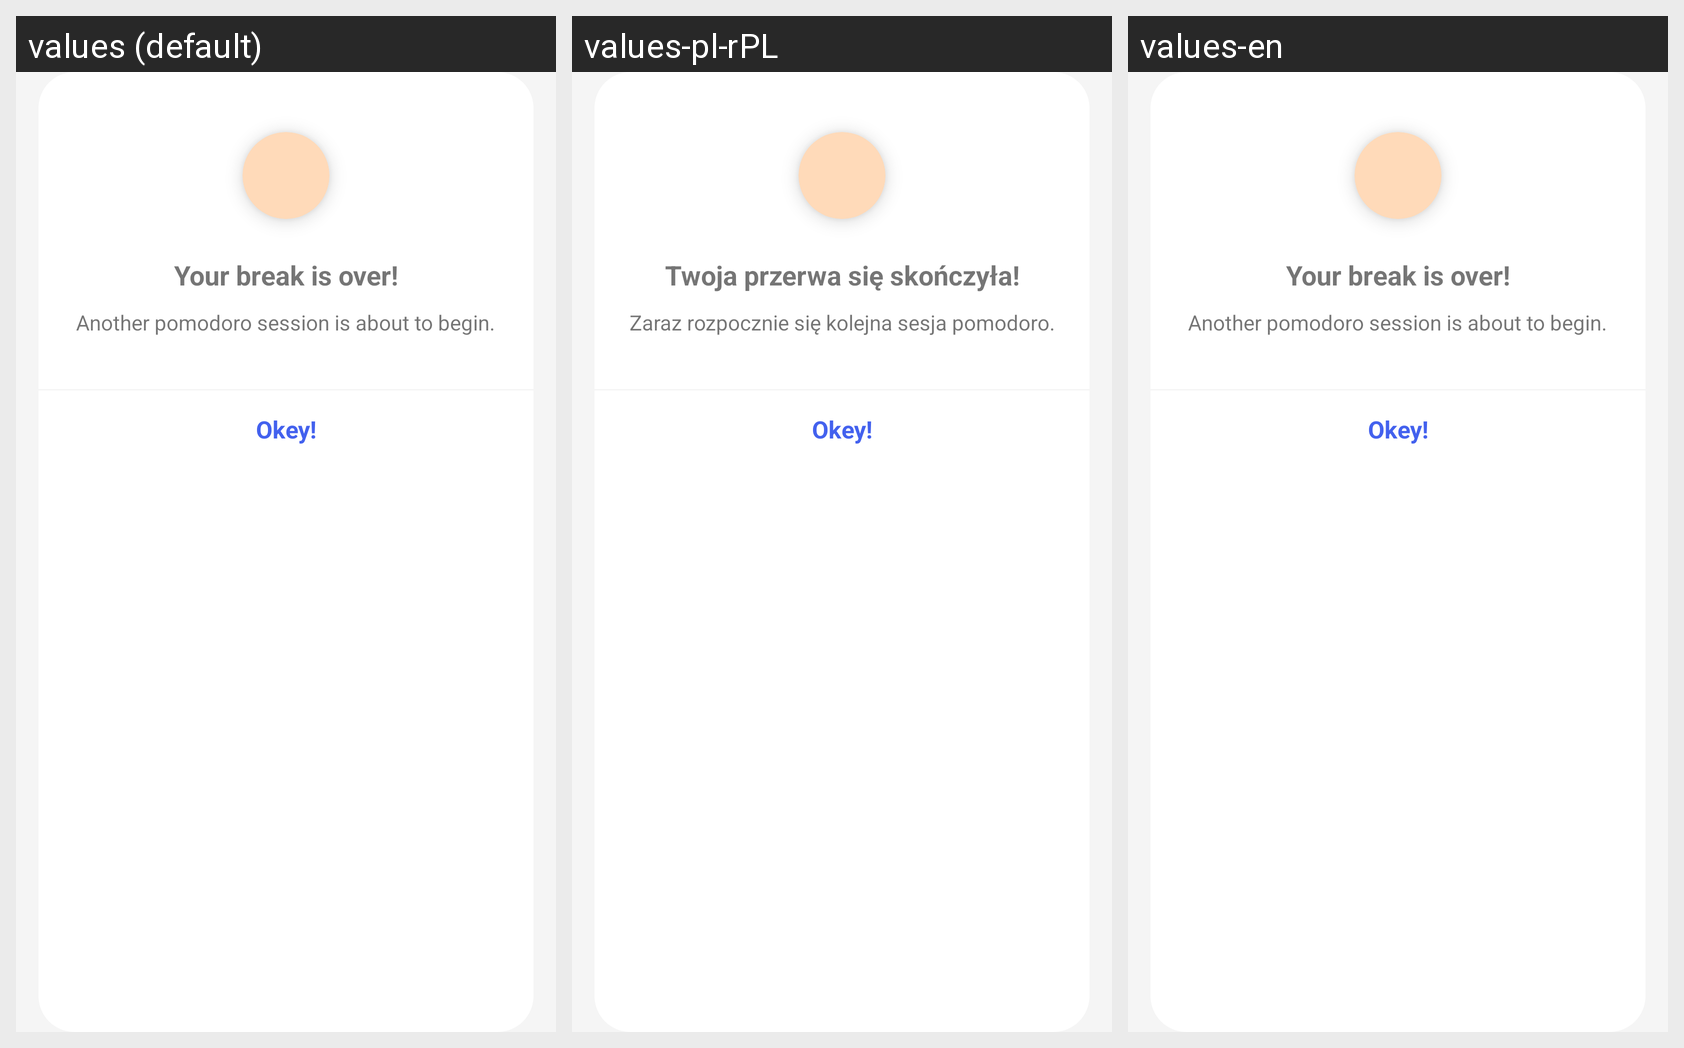

The same Android screen rendered under several of its app's locales, left to right. List the strings drawn on it with the default value and each locale's translation.
Android screen res/layout/dialog_break.xml rendered under 3 locales, left to right: values (default), values-pl-rPL, values-en. Device: Nexus 5 (rendered at 1080×1920; each locale shown at half size, 540×960, under a caption strip naming it); theme Theme.PomodoroTimer.
Strings drawn on this screen, with the default value and each locale's value (text and hints the layout hard-codes, and strings that could not be matched under every locale, appear in the picture but are not listed):

break_dialog_header_text
  values: Your break is over!
  values-pl-rPL: Twoja przerwa się skończyła!
  values-en: Your break is over!

break_dialog_second_text
  values: Another pomodoro session is about to begin.
  values-pl-rPL: Zaraz rozpocznie się kolejna sesja pomodoro.
  values-en: Another pomodoro session is about to begin.

break_dialog_button
  values: Okey!
  values-pl-rPL: Okey!  [not translated; the default value is used]
  values-en: Okey!  [not translated; the default value is used]
